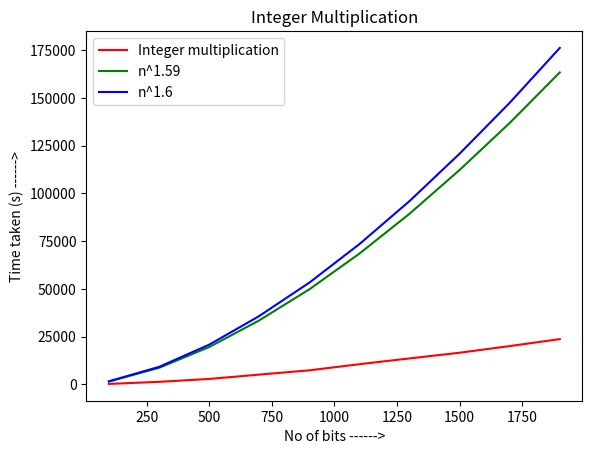

The matplotlib source for this figure:
import time
import random

import matplotlib.pyplot as plt

def zeroPad(numberString, zeros, left = True):
    """Return the string with zeros added to the left or right."""
    for i in range(zeros):
        if left:
            numberString = '0' + numberString
        else:
            numberString = numberString + '0'
    return numberString
def karatsubaMultiplication(x ,y):
    """Multiply two integers using Karatsuba's algorithm."""
    #convert to strings for easy access to digits
    x = str(x)
    y = str(y)
    #base case for recursion
    if len(x) == 1 and len(y) == 1:
        return int(x) * int(y)
    if len(x) < len(y):
        x = zeroPad(x, len(y) - len(x))
    elif len(y) < len(x):
        y = zeroPad(y, len(x) - len(y))
    n = len(x)
    j = n//2
    #for odd digit integers
    if (n % 2) != 0:
        j += 1    
    BZeroPadding = n - j
    AZeroPadding = BZeroPadding * 2
    a = int(x[:j])
    b = int(x[j:])
    c = int(y[:j])
    d = int(y[j:])
    #recursively calculate
    ac = karatsubaMultiplication(a, c)
    bd = karatsubaMultiplication(b, d)
    k = karatsubaMultiplication(a + b, c + d)
    A = int(zeroPad(str(ac), AZeroPadding, False))
    B = int(zeroPad(str(k - ac - bd), BZeroPadding, False))
    return A + B + bd

n = []
et = []
n_z=[]
n_y = []

for i in range(100,2000,200):
    x = random.randint(i, 10**i)
    y = random.randint(i, 10**i)

    start = time.time_ns()
    z = karatsubaMultiplication(x, y)
    end = time.time_ns()

    n.append(len(str(x)))
    #print("n ke value=",n)
    executionTime = end - start
    et.append(executionTime * 0.00005975)
   
    max_len=len(str(max(x,y)))
   
    n_y.append((max_len**(1.6)))
    n_z.append((max_len**(1.59)))
    
plt.plot(n, et, label="Integer multiplication",color="r")
plt.plot(n, n_z, label="n^1.59",color="g")
plt.plot(n, n_y, label="n^1.6",color="b")
plt.xlabel('No of bits ------>')
plt.ylabel('Time taken (s) ------>')
plt.title('Integer Multiplication')
plt.legend()
plt.show()